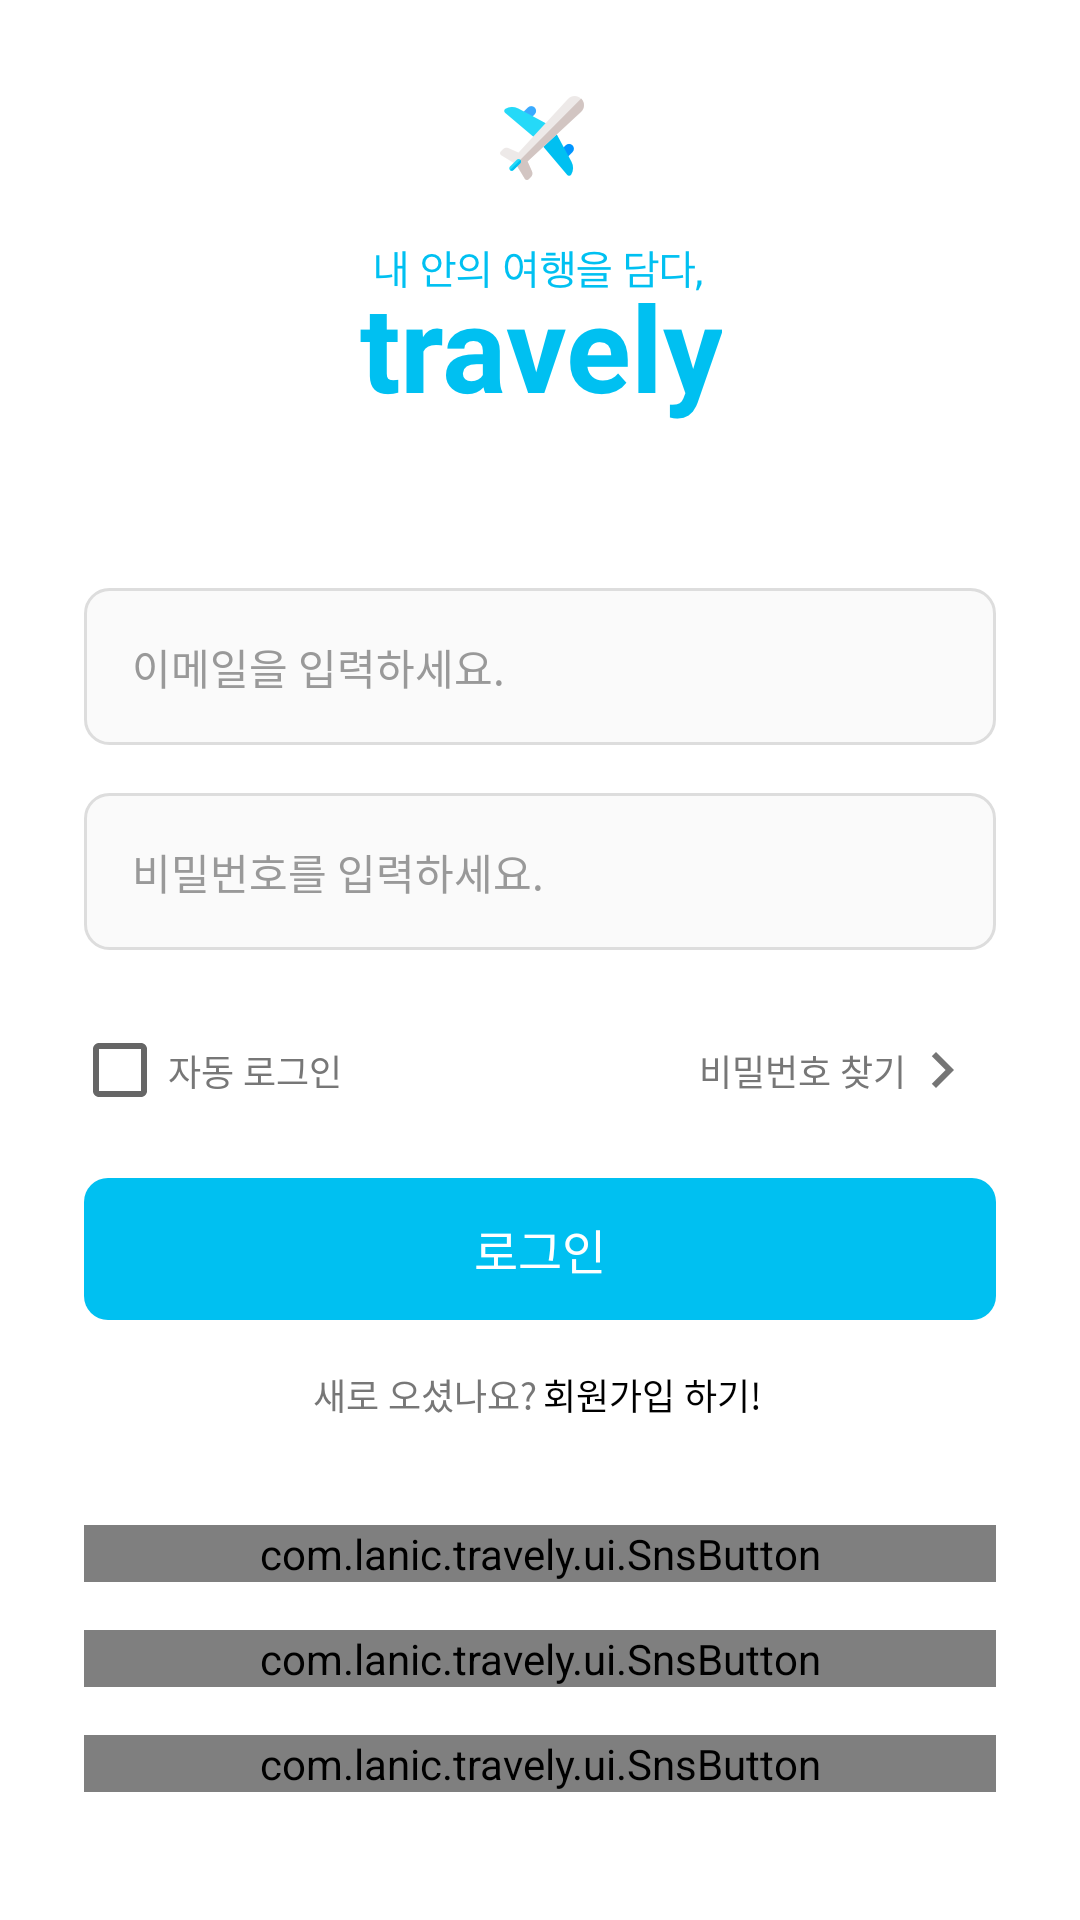

Here is an Android app screen rendered from its layout file. Give the layout XML and the strings, colors and styles it references.
<!-- AndroidManifest.xml: application theme Theme.Travely -->
<!-- res/layout/fragment_login.xml -->
<?xml version="1.0" encoding="utf-8"?>
<layout xmlns:android="http://schemas.android.com/apk/res/android"
        xmlns:app="http://schemas.android.com/apk/res-auto"
        xmlns:tools="http://schemas.android.com/tools">

    <data>

        <variable
            name="vm"
            type="com.lanic.travely.ui.login.LoginViewModel"/>
    </data>

    <androidx.constraintlayout.widget.ConstraintLayout
        android:layout_width="match_parent"
        android:layout_height="match_parent"
        tools:context=".ui.AuthActivity">

        <ImageView
            android:id="@+id/iv_logo"
            android:layout_width="wrap_content"
            android:layout_height="wrap_content"
            android:src="@drawable/ic_login_logo"
            android:layout_marginTop="32dp"
            app:layout_constraintEnd_toEndOf="parent"
            app:layout_constraintStart_toStartOf="parent"
            app:layout_constraintTop_toTopOf="parent"/>

        <EditText
            android:id="@+id/et_email"
            android:layout_width="match_parent"
            android:layout_height="wrap_content"
            android:layout_marginTop="56dp"
            android:singleLine="true"
            android:inputType="textEmailAddress"
            style="@style/regular"
            android:layout_marginStart="28dp"
            android:layout_marginEnd="28dp"
            android:background="@drawable/shape_so_fafafa_st_dddddd_1dp_r8"
            android:hint="이메일을 입력하세요."
            android:padding="16dp"
            android:textColorHint="#999999"
            android:textSize="14sp"
            app:layout_constraintEnd_toEndOf="parent"
            app:layout_constraintStart_toStartOf="parent"
            app:layout_constraintTop_toBottomOf="@+id/iv_logo"/>

        <EditText
            android:id="@+id/et_password"
            android:layout_width="match_parent"
            android:layout_height="wrap_content"
            android:layout_marginTop="16dp"
            android:layout_marginStart="28dp"
            android:inputType="textPassword"
            android:singleLine="true"
            android:layout_marginEnd="28dp"
            android:background="@drawable/shape_so_fafafa_st_dddddd_1dp_r8"
            android:hint="비밀번호를 입력하세요."
            android:padding="16dp"
            style="@style/regular"
            android:textColorHint="#999999"
            android:textSize="14sp"
            app:layout_constraintEnd_toEndOf="parent"
            app:layout_constraintStart_toStartOf="@+id/et_email"
            app:layout_constraintTop_toBottomOf="@+id/et_email"/>

        <CheckBox
            android:id="@+id/cb_auto_login"
            android:layout_width="wrap_content"
            android:layout_height="wrap_content"
            android:layout_marginStart="24dp"
            android:layout_marginTop="24dp"
            android:minWidth="0dp"
            android:textSize="12sp"
            android:minHeight="0dp"
            style="@style/regular"
            android:textColor="#777777"
            android:text="자동 로그인"
            app:layout_constraintStart_toStartOf="parent"
            app:layout_constraintTop_toBottomOf="@+id/et_password"/>

        <TextView
            android:id="@+id/tv_find_password"
            style="@style/regular"
            android:layout_width="wrap_content"
            android:layout_height="wrap_content"
            android:layout_marginTop="28dp"
            android:layout_marginEnd="20dp"
            android:drawableEnd="@drawable/ic_arrow_right"
            android:gravity="center_vertical"
            android:text="비밀번호 찾기"
            android:textColor="@color/color_777777"
            android:textSize="12sp"
            app:layout_constraintEnd_toEndOf="@+id/et_password"
            app:layout_constraintTop_toBottomOf="@+id/et_password"/>

        <TextView
            android:id="@+id/tv_login"
            style="@style/bold"
            android:layout_width="match_parent"
            android:layout_height="wrap_content"
            android:layout_marginTop="20dp"
            android:background="@drawable/shape_so_00c0f1_r8"
            android:gravity="center"
            android:padding="12dp"
            android:layout_marginStart="28dp"
            android:layout_marginEnd="28dp"
            android:text="로그인"
            android:textColor="@color/white"
            android:textSize="16sp"
            app:layout_constraintEnd_toEndOf="parent"
            app:layout_constraintStart_toStartOf="parent"
            app:layout_constraintTop_toBottomOf="@+id/cb_auto_login"/>

        <TextView
            android:id="@+id/tv_info"
            style="@style/regular"
            android:layout_width="0dp"
            android:layout_height="wrap_content"
            android:layout_marginTop="16dp"
            android:text="새로 오셨나요?"
            android:textColor="@color/color_777777"
            android:gravity="end"
            android:textSize="12sp"
            app:layout_constraintEnd_toStartOf="@+id/tv_join"
            app:layout_constraintStart_toStartOf="@+id/tv_login"
            app:layout_constraintTop_toBottomOf="@+id/tv_login"/>

        <TextView
            android:id="@+id/tv_join"
            style="@style/bold"
            android:layout_width="0dp"
            android:layout_height="wrap_content"
            android:layout_marginStart="2dp"
            android:text="회원가입 하기!"
            android:onClick="@{()->vm.goToRegisterSelect()}"
            android:textColor="@color/black"
            android:textSize="12sp"
            app:layout_constraintBottom_toBottomOf="@+id/tv_info"
            app:layout_constraintEnd_toEndOf="@+id/tv_login"
            app:layout_constraintStart_toEndOf="@+id/tv_info"
            app:layout_constraintTop_toTopOf="@+id/tv_info"/>

        <View
            android:id="@+id/view_line"
            android:layout_width="match_parent"
            android:layout_height="1dp"
            android:layout_marginTop="18dp"
            android:backgroundTint="#eeeeee"
            android:layout_marginStart="28dp"
            android:layout_marginEnd="28dp"
            app:layout_constraintEnd_toEndOf="parent"
            app:layout_constraintStart_toStartOf="parent"
            app:layout_constraintTop_toBottomOf="@+id/tv_join"/>

        <com.lanic.travely.ui.SnsButton
            android:id="@+id/sb_kakao"
            style="@style/medium"
            android:layout_width="match_parent"
            android:layout_height="wrap_content"
            app:layout_constraintEnd_toEndOf="parent"
            android:layout_marginTop="16dp"
            android:layout_marginStart="28dp"
            android:layout_marginEnd="28dp"
            app:layout_constraintStart_toStartOf="parent"
            app:layout_constraintTop_toBottomOf="@+id/view_line"
            app:symbol_drawable="@drawable/ic_kakao_logo"
            app:background_drawable="@drawable/shape_kakao_r8"
            app:text="카카오 로그인"
            app:text_color="@color/color_391b1b"/>

        <com.lanic.travely.ui.SnsButton
            android:id="@+id/sb_naver"
            style="@style/medium"
            android:layout_width="match_parent"
            android:layout_height="wrap_content"
            app:layout_constraintEnd_toEndOf="parent"
            android:layout_marginTop="16dp"
            android:layout_marginStart="28dp"
            android:layout_marginEnd="28dp"
            app:layout_constraintStart_toStartOf="parent"
            app:layout_constraintTop_toBottomOf="@+id/sb_kakao"
            app:symbol_drawable="@drawable/ic_naver_logo"
            app:background_drawable="@drawable/shape_naver_r8"
            app:text="네이버 로그인"
            app:text_color="@color/white"/>

        <com.lanic.travely.ui.SnsButton
            android:id="@+id/sb_facebook"
            style="@style/medium"
            android:layout_width="match_parent"
            android:layout_height="wrap_content"
            app:layout_constraintEnd_toEndOf="parent"
            android:layout_marginTop="16dp"
            android:layout_marginStart="28dp"
            android:layout_marginEnd="28dp"
            app:layout_constraintStart_toStartOf="parent"
            app:layout_constraintTop_toBottomOf="@+id/sb_naver"
            app:symbol_drawable="@drawable/ic_facebook_logo"
            app:background_drawable="@drawable/shape_facebook_r8"
            app:text="페이스북 로그인"
            app:text_color="@color/white"/>
    </androidx.constraintlayout.widget.ConstraintLayout>
</layout>
<!-- resources referenced by this layout -->
<resources>
  <color name="black">#FF000000</color>
  <color name="color_391b1b">#391b1b</color>
  <color name="color_777777">#777777</color>
  <color name="white">#FFFFFFFF</color>
  <!-- drawable ic_arrow_right: png bitmap (drawable-hdpi, 356 bytes) -->
  <!-- drawable ic_facebook_logo: png bitmap (drawable-hdpi, 938 bytes) -->
  <!-- drawable ic_kakao_logo: png bitmap (drawable-hdpi, 1904 bytes) -->
  <!-- drawable ic_login_logo: png bitmap (drawable-hdpi, 10833 bytes) -->
  <!-- drawable ic_naver_logo: png bitmap (drawable-hdpi, 942 bytes) -->
  <!-- drawable shape_facebook_r8 (drawable) -->
  <?xml version="1.0" encoding="utf-8"?>
  <shape xmlns:android="http://schemas.android.com/apk/res/android"
      android:shape="rectangle">
      <solid android:color="@color/color_facebook"/>
      <corners android:radius="8dp"/>
  </shape>
  <!-- drawable shape_kakao_r8 (drawable) -->
  <?xml version="1.0" encoding="utf-8"?>
  <shape xmlns:android="http://schemas.android.com/apk/res/android"
      android:shape="rectangle">
      <solid android:color="@color/color_kakao"/>
      <corners android:radius="8dp"/>
  </shape>
  <!-- drawable shape_naver_r8 (drawable) -->
  <?xml version="1.0" encoding="utf-8"?>
  <shape xmlns:android="http://schemas.android.com/apk/res/android"
      android:shape="rectangle">
      <solid android:color="@color/color_naver"/>
      <corners android:radius="8dp"/>
  </shape>
  <!-- drawable shape_so_00c0f1_r8 (drawable) -->
  <?xml version="1.0" encoding="utf-8"?>
  <shape xmlns:android="http://schemas.android.com/apk/res/android"
      android:shape="rectangle">
      <corners android:radius="8dp"/>
      <solid android:color="#00c0f1" />
  </shape>
  <!-- drawable shape_so_fafafa_st_dddddd_1dp_r8 (drawable) -->
  <?xml version="1.0" encoding="utf-8"?>
  <shape xmlns:android="http://schemas.android.com/apk/res/android"
      android:shape="rectangle">
      <corners android:radius="8dp"/>
      <solid android:color="#fafafa" />
      <stroke android:color="#dddddd" android:width="1dp" />
  </shape>
  <style name="bold">
          <item name="fontFamily">@font/bold</item>
          <item name="android:includeFontPadding">false</item>
      </style>
  <style name="medium">
          <item name="fontFamily">@font/medium</item>
          <item name="android:includeFontPadding">false</item>
      </style>
  <style name="regular">
          <item name="fontFamily">@font/regular</item>
          <item name="android:includeFontPadding">false</item>
      </style>
  <style name="Theme.Travely" parent="Theme.MaterialComponents.Light.NoActionBar">
          
          <item name="colorPrimary">@color/purple_500</item>
          <item name="colorPrimaryVariant">@color/white</item>
          <item name="colorOnPrimary">@color/white</item>
          <item name="android:windowLightStatusBar" tools:targetApi="m">true</item>
          <item name="colorSecondary">@color/teal_200</item>
          <item name="colorSecondaryVariant">@color/teal_700</item>
          <item name="colorOnSecondary">@color/black</item>
          
          <item name="android:statusBarColor" tools:targetApi="l">?attr/colorPrimaryVariant</item>
          
      </style>
  <color name="color_facebook">#3b579d</color>
  <color name="color_kakao">#fae301</color>
  <color name="color_naver">#1fc801</color>
  <color name="purple_500">#FF6200EE</color>
  <color name="teal_200">#FF03DAC5</color>
  <color name="teal_700">#FF018786</color>
</resources>
